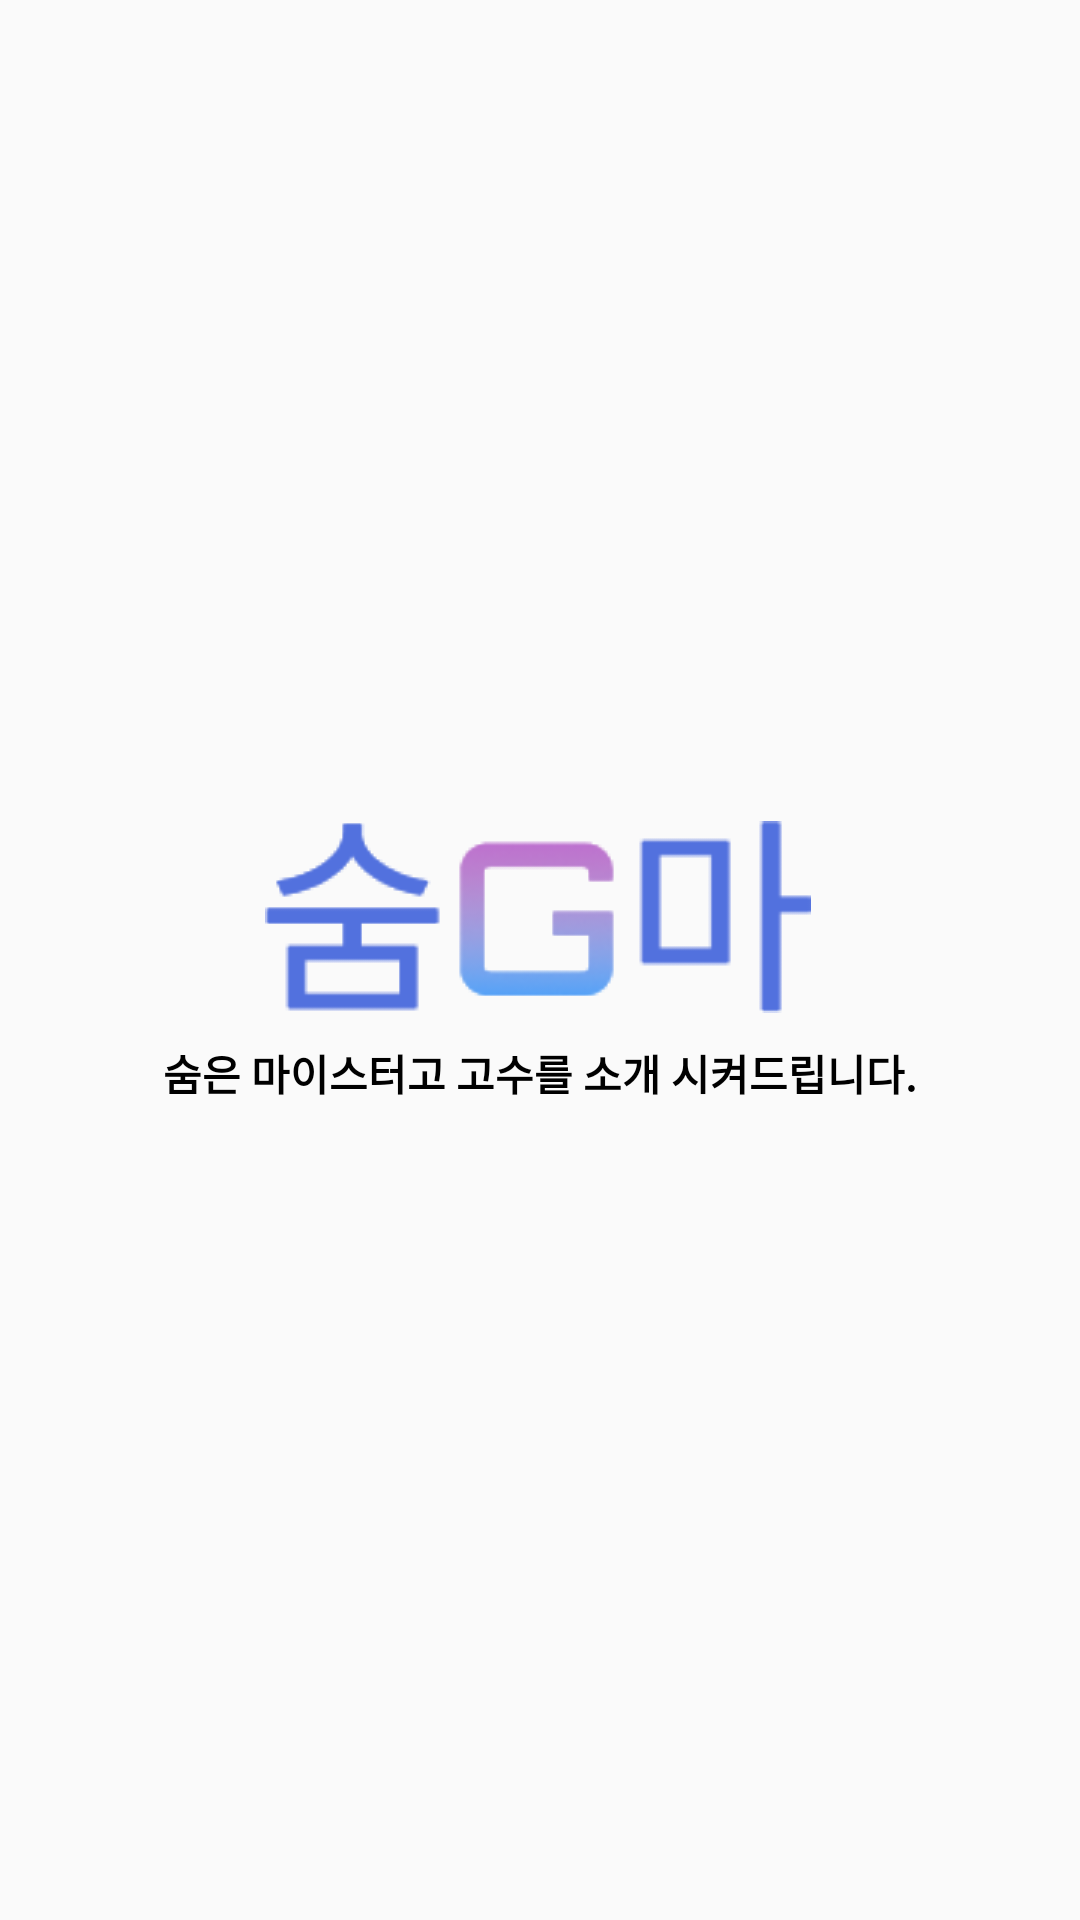

This screen was rendered from an Android layout file. Write that file and the resources it references.
<!-- AndroidManifest.xml: application theme AppTheme -->
<!-- res/layout/splash_background.xml -->
<?xml version="1.0" encoding="utf-8"?>
<androidx.constraintlayout.widget.ConstraintLayout
    xmlns:android="http://schemas.android.com/apk/res/android"
    xmlns:app="http://schemas.android.com/apk/res-auto"
    xmlns:tools="http://schemas.android.com/tools"
    android:layout_width="match_parent"
    android:layout_height="match_parent">

    <ImageView
        android:layout_width="wrap_content"
        android:layout_height="wrap_content"
        android:layout_alignParentLeft="true"
        android:layout_alignParentTop="true"
        android:visibility="visible"
        android:background="@drawable/splash_logo"
        app:layout_constraintBottom_toBottomOf="parent"
        app:layout_constraintEnd_toEndOf="parent"
        app:layout_constraintHorizontal_bias="0.497"
        app:layout_constraintStart_toStartOf="parent"
        app:layout_constraintTop_toTopOf="parent"
        app:layout_constraintVertical_bias="0.475"
        app:srcCompat="@drawable/splash_logo" />

    <TextView
        android:layout_width="wrap_content"
        android:layout_height="wrap_content"
        android:layout_alignParentStart="true"
        android:layout_alignParentLeft="true"
        android:layout_alignParentTop="true"
        android:fontFamily="@font/roboto"
        android:gravity="top"
        android:text="숨은 마이스터고 고수를 소개 시켜드립니다."
        android:textAppearance="@style/gsm_"
        android:textSize="14dp"
        android:textStyle="bold"
        app:layout_constraintBottom_toBottomOf="parent"
        app:layout_constraintEnd_toEndOf="parent"
        app:layout_constraintStart_toStartOf="parent"
        app:layout_constraintTop_toTopOf="parent"
        app:layout_constraintVertical_bias="0.561" />
</androidx.constraintlayout.widget.ConstraintLayout>
<!-- resources referenced by this layout -->
<resources>
  <!-- drawable splash_logo: png bitmap (drawable, 3553 bytes) -->
  <style name="gsm_">
          <item name="android:textSize">17sp</item>
          <item name="android:textColor">#000000</item>
          <item name="android:textStyle">bold</item>
      </style>
  <style name="AppTheme" parent="Theme.AppCompat.Light.DarkActionBar">
          
          <item name="windowNoTitle">true</item>
          <item name="windowActionBar">false</item>
          <item name="colorPrimary">@color/colorPrimary</item>
          <item name="colorPrimaryDark">#000000</item>
          <item name="colorAccent">@color/colorAccent</item>
      </style>
  <!-- not gathered from this repository: default colours our renderer supplied (Android Studio template values) -->
  <color name="colorPrimary">#FF6200EE</color>
  <color name="colorAccent">#FF03DAC5</color>
</resources>
